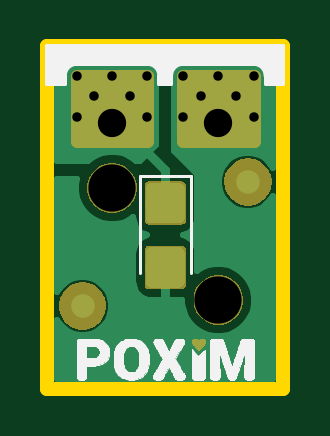
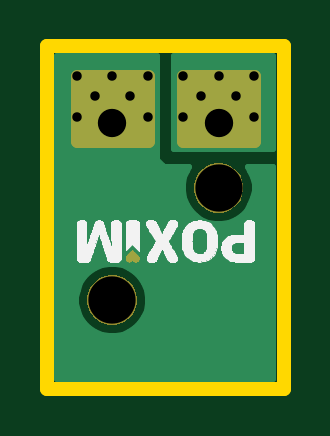
Circuit board: 10 layer files. Board 10.0 x 14.5 mm.
- bottom_copper: POxiM-fingersensor-PhotoDiodeBoard-B_Cu.gbr (5093 bytes)
- bottom_mask: POxiM-fingersensor-PhotoDiodeBoard-B_Mask.gbr (7249 bytes)
- paste: POxiM-fingersensor-PhotoDiodeBoard-B_Paste.gbr (522 bytes)
- bottom_silk: POxiM-fingersensor-PhotoDiodeBoard-B_SilkS.gbr (49747 bytes)
- outline: POxiM-fingersensor-PhotoDiodeBoard-Edge_Cuts.gbr (713 bytes)
- top_copper: POxiM-fingersensor-PhotoDiodeBoard-F_Cu.gbr (13579 bytes)
- top_mask: POxiM-fingersensor-PhotoDiodeBoard-F_Mask.gbr (11409 bytes)
- paste: POxiM-fingersensor-PhotoDiodeBoard-F_Paste.gbr (4160 bytes)
- top_silk: POxiM-fingersensor-PhotoDiodeBoard-F_SilkS.gbr (51729 bytes)
- drill: POxiM-fingersensor-PhotoDiodeBoard.drl (329 bytes)

=== bottom_copper: POxiM-fingersensor-PhotoDiodeBoard-B_Cu.gbr ===
G04 #@! TF.GenerationSoftware,KiCad,Pcbnew,(5.1.0-0)*
G04 #@! TF.CreationDate,2020-07-10T00:17:45+02:00*
G04 #@! TF.ProjectId,POxiM-fingersensor-PhotoDiodeBoard,504f7869-4d2d-4666-996e-67657273656e,Test proto*
G04 #@! TF.SameCoordinates,Original*
G04 #@! TF.FileFunction,Copper,L2,Bot*
G04 #@! TF.FilePolarity,Positive*
%FSLAX46Y46*%
G04 Gerber Fmt 4.6, Leading zero omitted, Abs format (unit mm)*
G04 Created by KiCad (PCBNEW (5.1.0-0)) date 2020-07-10 00:17:45*
%MOMM*%
%LPD*%
G04 APERTURE LIST*
%ADD10C,0.800000*%
%ADD11C,1.800000*%
%ADD12C,0.250000*%
G04 APERTURE END LIST*
D10*
X105250000Y-80250000D03*
X106750000Y-80250000D03*
D11*
X106750000Y-82250000D03*
D10*
X108250000Y-82000000D03*
X105250000Y-82000000D03*
X106000000Y-81125000D03*
X108250000Y-80250000D03*
X107500000Y-81125000D03*
D11*
X111250000Y-82250000D03*
D10*
X109750000Y-82000000D03*
X109750000Y-80250000D03*
X111250000Y-80250000D03*
X112750000Y-82000000D03*
X110500000Y-81125000D03*
X112000000Y-81125000D03*
X112750000Y-80250000D03*
D12*
G36*
X113575000Y-93075000D02*
G01*
X104425000Y-93075000D01*
X104425000Y-89599801D01*
X109725000Y-89599801D01*
X109725000Y-89900199D01*
X109783605Y-90194826D01*
X109898562Y-90472358D01*
X110065455Y-90722131D01*
X110277869Y-90934545D01*
X110527642Y-91101438D01*
X110805174Y-91216395D01*
X111099801Y-91275000D01*
X111400199Y-91275000D01*
X111694826Y-91216395D01*
X111972358Y-91101438D01*
X112222131Y-90934545D01*
X112434545Y-90722131D01*
X112601438Y-90472358D01*
X112716395Y-90194826D01*
X112775000Y-89900199D01*
X112775000Y-89599801D01*
X112716395Y-89305174D01*
X112601438Y-89027642D01*
X112434545Y-88777869D01*
X112222131Y-88565455D01*
X111972358Y-88398562D01*
X111694826Y-88283605D01*
X111400199Y-88225000D01*
X111099801Y-88225000D01*
X110805174Y-88283605D01*
X110527642Y-88398562D01*
X110277869Y-88565455D01*
X110065455Y-88777869D01*
X109898562Y-89027642D01*
X109783605Y-89305174D01*
X109725000Y-89599801D01*
X104425000Y-89599801D01*
X104425000Y-84125000D01*
X105500554Y-84125000D01*
X105398562Y-84277642D01*
X105283605Y-84555174D01*
X105225000Y-84849801D01*
X105225000Y-85150199D01*
X105283605Y-85444826D01*
X105398562Y-85722358D01*
X105565455Y-85972131D01*
X105777869Y-86184545D01*
X106027642Y-86351438D01*
X106305174Y-86466395D01*
X106599801Y-86525000D01*
X106900199Y-86525000D01*
X107194826Y-86466395D01*
X107472358Y-86351438D01*
X107722131Y-86184545D01*
X107934545Y-85972131D01*
X108101438Y-85722358D01*
X108216395Y-85444826D01*
X108275000Y-85150199D01*
X108275000Y-84849801D01*
X108216395Y-84555174D01*
X108101438Y-84277642D01*
X107999446Y-84125000D01*
X109000000Y-84125000D01*
X109024386Y-84122598D01*
X109047835Y-84115485D01*
X109069446Y-84103934D01*
X109088388Y-84088388D01*
X109338388Y-83838388D01*
X109353934Y-83819446D01*
X109365485Y-83797835D01*
X109372598Y-83774386D01*
X109375000Y-83750000D01*
X109375000Y-79425000D01*
X113575001Y-79425000D01*
X113575000Y-93075000D01*
X113575000Y-93075000D01*
G37*
X113575000Y-93075000D02*
X104425000Y-93075000D01*
X104425000Y-89599801D01*
X109725000Y-89599801D01*
X109725000Y-89900199D01*
X109783605Y-90194826D01*
X109898562Y-90472358D01*
X110065455Y-90722131D01*
X110277869Y-90934545D01*
X110527642Y-91101438D01*
X110805174Y-91216395D01*
X111099801Y-91275000D01*
X111400199Y-91275000D01*
X111694826Y-91216395D01*
X111972358Y-91101438D01*
X112222131Y-90934545D01*
X112434545Y-90722131D01*
X112601438Y-90472358D01*
X112716395Y-90194826D01*
X112775000Y-89900199D01*
X112775000Y-89599801D01*
X112716395Y-89305174D01*
X112601438Y-89027642D01*
X112434545Y-88777869D01*
X112222131Y-88565455D01*
X111972358Y-88398562D01*
X111694826Y-88283605D01*
X111400199Y-88225000D01*
X111099801Y-88225000D01*
X110805174Y-88283605D01*
X110527642Y-88398562D01*
X110277869Y-88565455D01*
X110065455Y-88777869D01*
X109898562Y-89027642D01*
X109783605Y-89305174D01*
X109725000Y-89599801D01*
X104425000Y-89599801D01*
X104425000Y-84125000D01*
X105500554Y-84125000D01*
X105398562Y-84277642D01*
X105283605Y-84555174D01*
X105225000Y-84849801D01*
X105225000Y-85150199D01*
X105283605Y-85444826D01*
X105398562Y-85722358D01*
X105565455Y-85972131D01*
X105777869Y-86184545D01*
X106027642Y-86351438D01*
X106305174Y-86466395D01*
X106599801Y-86525000D01*
X106900199Y-86525000D01*
X107194826Y-86466395D01*
X107472358Y-86351438D01*
X107722131Y-86184545D01*
X107934545Y-85972131D01*
X108101438Y-85722358D01*
X108216395Y-85444826D01*
X108275000Y-85150199D01*
X108275000Y-84849801D01*
X108216395Y-84555174D01*
X108101438Y-84277642D01*
X107999446Y-84125000D01*
X109000000Y-84125000D01*
X109024386Y-84122598D01*
X109047835Y-84115485D01*
X109069446Y-84103934D01*
X109088388Y-84088388D01*
X109338388Y-83838388D01*
X109353934Y-83819446D01*
X109365485Y-83797835D01*
X109372598Y-83774386D01*
X109375000Y-83750000D01*
X109375000Y-79425000D01*
X113575001Y-79425000D01*
X113575000Y-93075000D01*
G36*
X108625000Y-83375000D02*
G01*
X104425000Y-83375000D01*
X104425000Y-79425000D01*
X108625000Y-79425000D01*
X108625000Y-83375000D01*
X108625000Y-83375000D01*
G37*
X108625000Y-83375000D02*
X104425000Y-83375000D01*
X104425000Y-79425000D01*
X108625000Y-79425000D01*
X108625000Y-83375000D01*
M02*

=== bottom_mask: POxiM-fingersensor-PhotoDiodeBoard-B_Mask.gbr (7249 bytes, source omitted) ===
=== paste: POxiM-fingersensor-PhotoDiodeBoard-B_Paste.gbr ===
G04 #@! TF.GenerationSoftware,KiCad,Pcbnew,(5.1.0-0)*
G04 #@! TF.CreationDate,2020-07-10T00:17:45+02:00*
G04 #@! TF.ProjectId,POxiM-fingersensor-PhotoDiodeBoard,504f7869-4d2d-4666-996e-67657273656e,Test proto*
G04 #@! TF.SameCoordinates,Original*
G04 #@! TF.FileFunction,Paste,Bot*
G04 #@! TF.FilePolarity,Positive*
%FSLAX46Y46*%
G04 Gerber Fmt 4.6, Leading zero omitted, Abs format (unit mm)*
G04 Created by KiCad (PCBNEW (5.1.0-0)) date 2020-07-10 00:17:45*
%MOMM*%
%LPD*%
G04 APERTURE LIST*
G04 APERTURE END LIST*
M02*

=== bottom_silk: POxiM-fingersensor-PhotoDiodeBoard-B_SilkS.gbr (49747 bytes, source omitted) ===
=== outline: POxiM-fingersensor-PhotoDiodeBoard-Edge_Cuts.gbr ===
G04 #@! TF.GenerationSoftware,KiCad,Pcbnew,(5.1.0-0)*
G04 #@! TF.CreationDate,2020-07-10T00:17:45+02:00*
G04 #@! TF.ProjectId,POxiM-fingersensor-PhotoDiodeBoard,504f7869-4d2d-4666-996e-67657273656e,Test proto*
G04 #@! TF.SameCoordinates,Original*
G04 #@! TF.FileFunction,Profile,NP*
%FSLAX46Y46*%
G04 Gerber Fmt 4.6, Leading zero omitted, Abs format (unit mm)*
G04 Created by KiCad (PCBNEW (5.1.0-0)) date 2020-07-10 00:17:45*
%MOMM*%
%LPD*%
G04 APERTURE LIST*
%ADD10C,0.600000*%
G04 APERTURE END LIST*
D10*
X114000000Y-93500000D02*
X114000000Y-79000000D01*
X104000000Y-93500000D02*
X114000000Y-93500000D01*
X104000000Y-93500000D02*
X104000000Y-79000000D01*
X104000000Y-79000000D02*
X114000000Y-79000000D01*
M02*

=== top_copper: POxiM-fingersensor-PhotoDiodeBoard-F_Cu.gbr (13579 bytes, source omitted) ===
=== top_mask: POxiM-fingersensor-PhotoDiodeBoard-F_Mask.gbr (11409 bytes, source omitted) ===
=== paste: POxiM-fingersensor-PhotoDiodeBoard-F_Paste.gbr ===
G04 #@! TF.GenerationSoftware,KiCad,Pcbnew,(5.1.0-0)*
G04 #@! TF.CreationDate,2020-07-10T00:17:45+02:00*
G04 #@! TF.ProjectId,POxiM-fingersensor-PhotoDiodeBoard,504f7869-4d2d-4666-996e-67657273656e,Test proto*
G04 #@! TF.SameCoordinates,Original*
G04 #@! TF.FileFunction,Paste,Top*
G04 #@! TF.FilePolarity,Positive*
%FSLAX46Y46*%
G04 Gerber Fmt 4.6, Leading zero omitted, Abs format (unit mm)*
G04 Created by KiCad (PCBNEW (5.1.0-0)) date 2020-07-10 00:17:45*
%MOMM*%
%LPD*%
G04 APERTURE LIST*
%ADD10C,0.100000*%
%ADD11C,1.650000*%
G04 APERTURE END LIST*
D10*
G36*
X109592830Y-87501239D02*
G01*
X109617816Y-87504946D01*
X109642319Y-87511084D01*
X109666103Y-87519593D01*
X109688938Y-87530393D01*
X109710604Y-87543380D01*
X109730893Y-87558427D01*
X109749609Y-87575391D01*
X109766573Y-87594107D01*
X109781620Y-87614396D01*
X109794607Y-87636062D01*
X109805407Y-87658897D01*
X109813916Y-87682681D01*
X109820054Y-87707184D01*
X109823761Y-87732170D01*
X109825000Y-87757400D01*
X109825000Y-88967600D01*
X109823761Y-88992830D01*
X109820054Y-89017816D01*
X109813916Y-89042319D01*
X109805407Y-89066103D01*
X109794607Y-89088938D01*
X109781620Y-89110604D01*
X109766573Y-89130893D01*
X109749609Y-89149609D01*
X109730893Y-89166573D01*
X109710604Y-89181620D01*
X109688938Y-89194607D01*
X109666103Y-89205407D01*
X109642319Y-89213916D01*
X109617816Y-89220054D01*
X109592830Y-89223761D01*
X109567600Y-89225000D01*
X108432400Y-89225000D01*
X108407170Y-89223761D01*
X108382184Y-89220054D01*
X108357681Y-89213916D01*
X108333897Y-89205407D01*
X108311062Y-89194607D01*
X108289396Y-89181620D01*
X108269107Y-89166573D01*
X108250391Y-89149609D01*
X108233427Y-89130893D01*
X108218380Y-89110604D01*
X108205393Y-89088938D01*
X108194593Y-89066103D01*
X108186084Y-89042319D01*
X108179946Y-89017816D01*
X108176239Y-88992830D01*
X108175000Y-88967600D01*
X108175000Y-87757400D01*
X108176239Y-87732170D01*
X108179946Y-87707184D01*
X108186084Y-87682681D01*
X108194593Y-87658897D01*
X108205393Y-87636062D01*
X108218380Y-87614396D01*
X108233427Y-87594107D01*
X108250391Y-87575391D01*
X108269107Y-87558427D01*
X108289396Y-87543380D01*
X108311062Y-87530393D01*
X108333897Y-87519593D01*
X108357681Y-87511084D01*
X108382184Y-87504946D01*
X108407170Y-87501239D01*
X108432400Y-87500000D01*
X109567600Y-87500000D01*
X109592830Y-87501239D01*
X109592830Y-87501239D01*
G37*
D11*
X109000000Y-88362500D03*
D10*
G36*
X109592830Y-84776239D02*
G01*
X109617816Y-84779946D01*
X109642319Y-84786084D01*
X109666103Y-84794593D01*
X109688938Y-84805393D01*
X109710604Y-84818380D01*
X109730893Y-84833427D01*
X109749609Y-84850391D01*
X109766573Y-84869107D01*
X109781620Y-84889396D01*
X109794607Y-84911062D01*
X109805407Y-84933897D01*
X109813916Y-84957681D01*
X109820054Y-84982184D01*
X109823761Y-85007170D01*
X109825000Y-85032400D01*
X109825000Y-86242600D01*
X109823761Y-86267830D01*
X109820054Y-86292816D01*
X109813916Y-86317319D01*
X109805407Y-86341103D01*
X109794607Y-86363938D01*
X109781620Y-86385604D01*
X109766573Y-86405893D01*
X109749609Y-86424609D01*
X109730893Y-86441573D01*
X109710604Y-86456620D01*
X109688938Y-86469607D01*
X109666103Y-86480407D01*
X109642319Y-86488916D01*
X109617816Y-86495054D01*
X109592830Y-86498761D01*
X109567600Y-86500000D01*
X108432400Y-86500000D01*
X108407170Y-86498761D01*
X108382184Y-86495054D01*
X108357681Y-86488916D01*
X108333897Y-86480407D01*
X108311062Y-86469607D01*
X108289396Y-86456620D01*
X108269107Y-86441573D01*
X108250391Y-86424609D01*
X108233427Y-86405893D01*
X108218380Y-86385604D01*
X108205393Y-86363938D01*
X108194593Y-86341103D01*
X108186084Y-86317319D01*
X108179946Y-86292816D01*
X108176239Y-86267830D01*
X108175000Y-86242600D01*
X108175000Y-85032400D01*
X108176239Y-85007170D01*
X108179946Y-84982184D01*
X108186084Y-84957681D01*
X108194593Y-84933897D01*
X108205393Y-84911062D01*
X108218380Y-84889396D01*
X108233427Y-84869107D01*
X108250391Y-84850391D01*
X108269107Y-84833427D01*
X108289396Y-84818380D01*
X108311062Y-84805393D01*
X108333897Y-84794593D01*
X108357681Y-84786084D01*
X108382184Y-84779946D01*
X108407170Y-84776239D01*
X108432400Y-84775000D01*
X109567600Y-84775000D01*
X109592830Y-84776239D01*
X109592830Y-84776239D01*
G37*
D11*
X109000000Y-85637500D03*
M02*

=== top_silk: POxiM-fingersensor-PhotoDiodeBoard-F_SilkS.gbr (51729 bytes, source omitted) ===
=== drill: POxiM-fingersensor-PhotoDiodeBoard.drl ===
M48
METRIC
T1C0.400
T2C1.200
T3C2.000
%
G90
G05
T1
X105.25Y-80.25
X105.25Y-82.0
X106.0Y-81.125
X106.75Y-80.25
X107.5Y-81.125
X108.25Y-80.25
X108.25Y-82.0
X109.75Y-80.25
X109.75Y-82.0
X110.5Y-81.125
X111.25Y-80.25
X112.0Y-81.125
X112.75Y-80.25
X112.75Y-82.0
T2
X106.75Y-82.25
X111.25Y-82.25
T3
X106.75Y-85.0
X111.25Y-89.75
T0
M30

